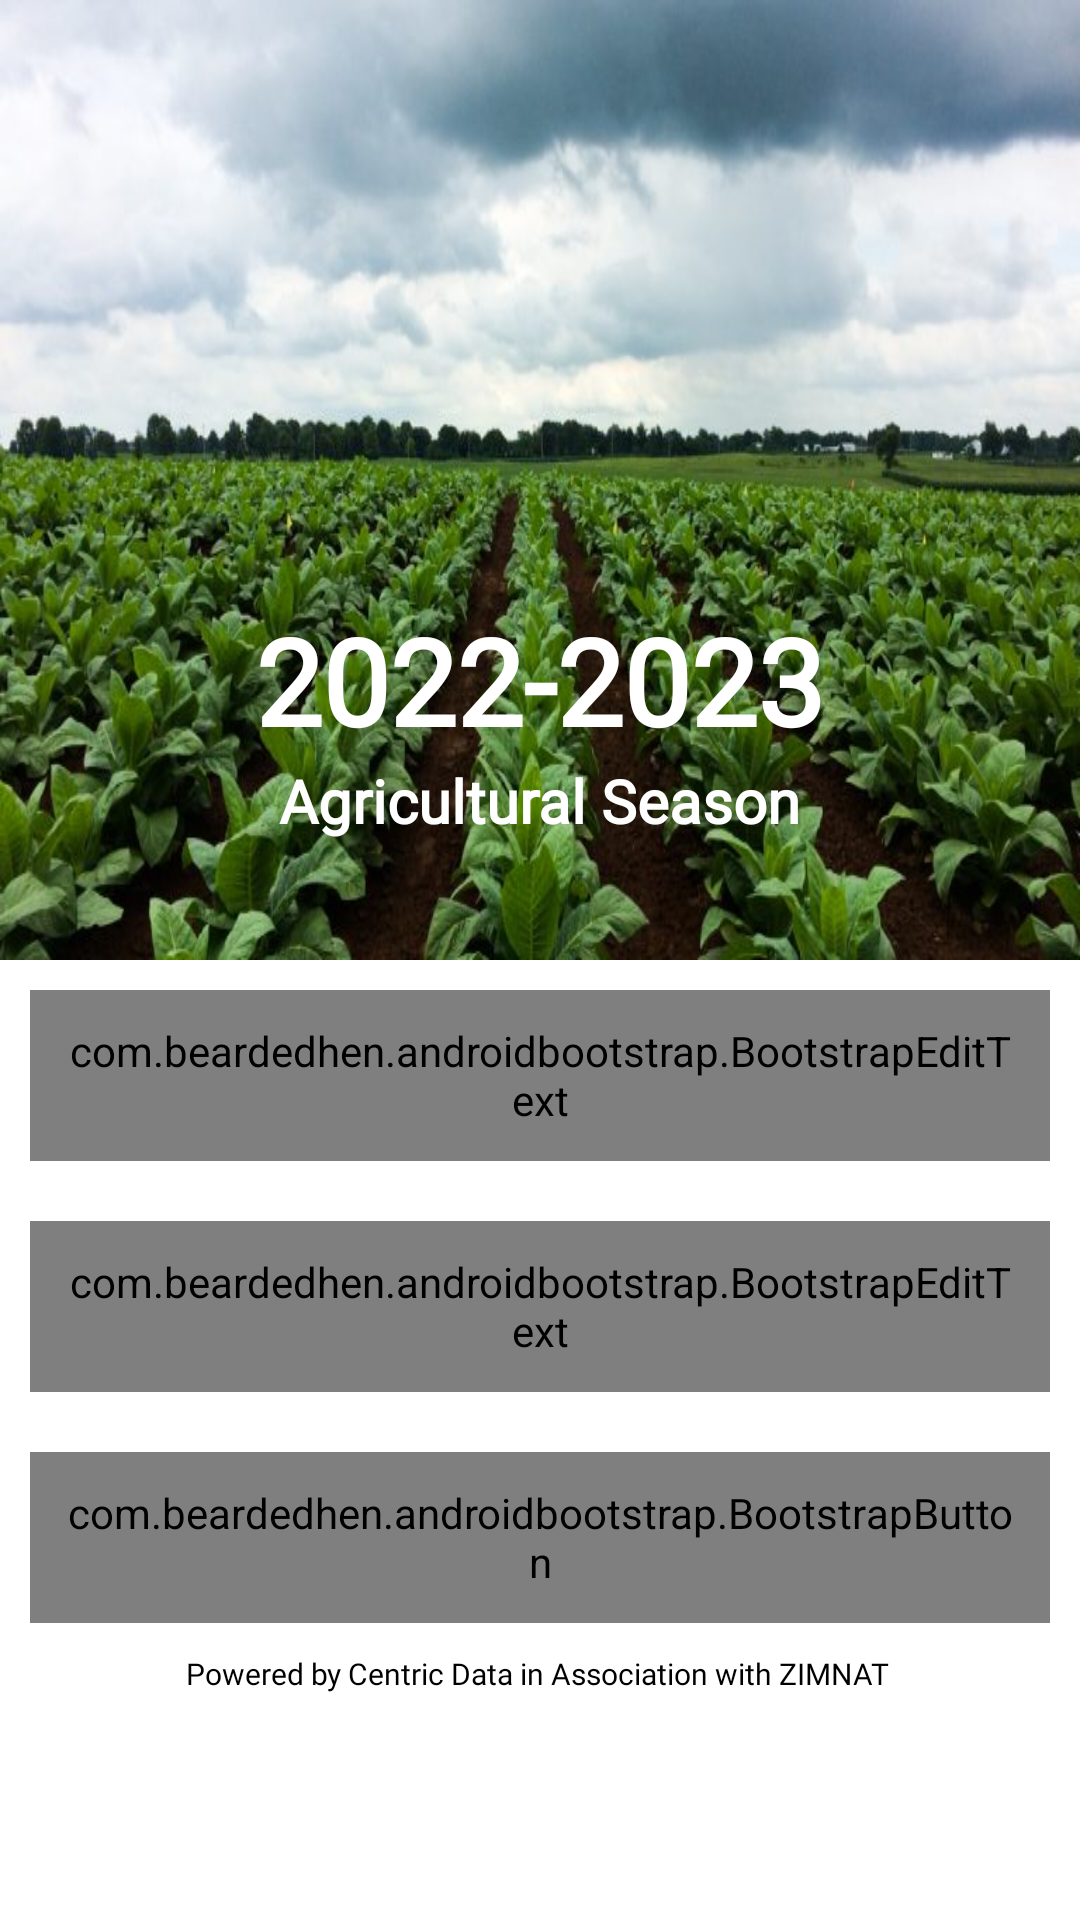

Produce the Android XML layout that renders to this screen, including the resource entries it uses.
<!-- AndroidManifest.xml: application theme AppTheme -->
<!-- res/layout/activity_splash.xml -->
<?xml version="1.0" encoding="utf-8"?>
<LinearLayout xmlns:android="http://schemas.android.com/apk/res/android"
    xmlns:app="http://schemas.android.com/apk/res-auto"
    xmlns:tools="http://schemas.android.com/tools"
    android:layout_width="match_parent"
    android:layout_height="match_parent"
    android:orientation="vertical"
    tools:context="zw.co.qbit.thi_app.SplashActivity">

    <LinearLayout
        android:layout_width="match_parent"
        android:layout_height="match_parent"
        android:weightSum="2"
        android:orientation="vertical" >

        <LinearLayout android:layout_width="fill_parent"
            android:layout_height="0dp"
            android:layout_weight="1"
            android:background="#192832">
            <LinearLayout
                android:layout_gravity="center_horizontal"
                android:gravity="center_horizontal"
                android:orientation="vertical"
                android:layout_width="match_parent"
                android:layout_height="match_parent"
                android:background="@drawable/tobacco">

                <ImageView
                    android:id="@+id/logo"
                    android:layout_width="300dp"
                    android:layout_height="200dp"
                    android:background="@drawable/logo"/>

                <TextView
                    android:id="@+id/txt1"
                    android:layout_width="wrap_content"
                    android:layout_height="wrap_content"
                    android:background="@android:color/transparent"
                    android:fontFamily="@font/montserrat_bold"
                    android:text="2022-2023"
                    android:textColor="#fff"
                    android:textSize="40dip"
                    android:textStyle="bold" />

                <TextView
                    android:layout_width="wrap_content"
                    android:layout_height="wrap_content"
                    android:layout_below="@+id/txt1"
                    android:background="@android:color/transparent"
                    android:fontFamily="@font/montserrat_bold"
                    android:text="Agricultural Season"
                    android:textColor="#fff"
                    android:textSize="20dip"
                    android:textStyle="bold" />

            </LinearLayout>
        </LinearLayout>

        <LinearLayout android:layout_width="fill_parent"
            android:layout_height="0dp"
            android:layout_weight="1"
            android:background="#fff">
            <RelativeLayout
                android:layout_width="match_parent"
                android:layout_height="match_parent">

                <ScrollView
                    android:layout_width="match_parent"
                    android:layout_height="wrap_content"
                    android:fillViewport="true">

                    <TableLayout
                        android:layout_width="match_parent"
                        android:layout_height="wrap_content">

                        <TableRow
                            android:padding="10dip"
                            android:weightSum="1">

                            <com.beardedhen.androidbootstrap.BootstrapEditText
                                android:id="@+id/txt_username"
                                android:layout_width="0dip"
                                android:layout_height="57dip"
                                android:layout_weight="1"
                                android:fontFamily="@font/open_sans"
                                android:hint="username..."
                                android:padding="10dip"
                                android:singleLine="true"
                                app:bootstrapBrand="warning"
                                app:roundedCorners="false" />
                        </TableRow>

                        <TableRow
                            android:padding="10dip"
                            android:weightSum="1">

                            <com.beardedhen.androidbootstrap.BootstrapEditText
                                android:id="@+id/txt_password"
                                android:layout_width="0dip"
                                android:layout_height="57dip"
                                android:layout_weight="1"
                                android:fontFamily="@font/open_sans"
                                android:hint="password..."
                                android:inputType="textPassword"
                                android:padding="10dip"
                                app:bootstrapBrand="warning"
                                app:roundedCorners="false" />
                        </TableRow>

                        <TableRow
                            android:padding="10dip"
                            android:weightSum="1">

                            <com.beardedhen.androidbootstrap.BootstrapButton
                                android:id="@+id/btn_login"
                                android:layout_width="0dip"
                                android:layout_height="57dip"
                                android:layout_weight="1"
                                android:fontFamily="@font/open_sans"
                                android:hint="username..."
                                android:onClick="_login"
                                android:padding="10dip"
                                android:text="Login"
                                app:bootstrapBrand="warning"
                                app:roundedCorners="false" />
                        </TableRow>

                        <TableRow android:weightSum="1">

                            <TextView
                                android:layout_width="0dip"
                                android:layout_height="wrap_content"
                                android:layout_alignParentBottom="true"
                                android:layout_weight="1"
                                android:fontFamily="@font/montserrat_bold"
                                android:gravity="center"
                                android:text="Powered by Centric Data in Association with ZIMNAT "
                                android:textColor="#000"
                                android:textSize="10dip" />
                        </TableRow>


                    </TableLayout>
                </ScrollView>

            </RelativeLayout>
        </LinearLayout>


    </LinearLayout>

</LinearLayout>
<!-- resources referenced by this layout -->
<resources>
  <!-- drawable tobacco: jpg bitmap (drawable, 71600 bytes) -->
  <style name="AppTheme" parent="Theme.AppCompat.Light.DarkActionBar">
          
          <item name="colorPrimary">@color/colorPrimary</item>
          <item name="colorPrimaryDark">@color/colorPrimaryDark</item>
          <item name="colorAccent">@color/colorAccent</item>
          <item name="windowActionBar">false</item>
          <item name="windowNoTitle">true</item>
      </style>
  <color name="colorPrimary">#f4b73e</color>
  <color name="colorPrimaryDark">#000</color>
  <color name="colorAccent">#f4b73e</color>
</resources>
